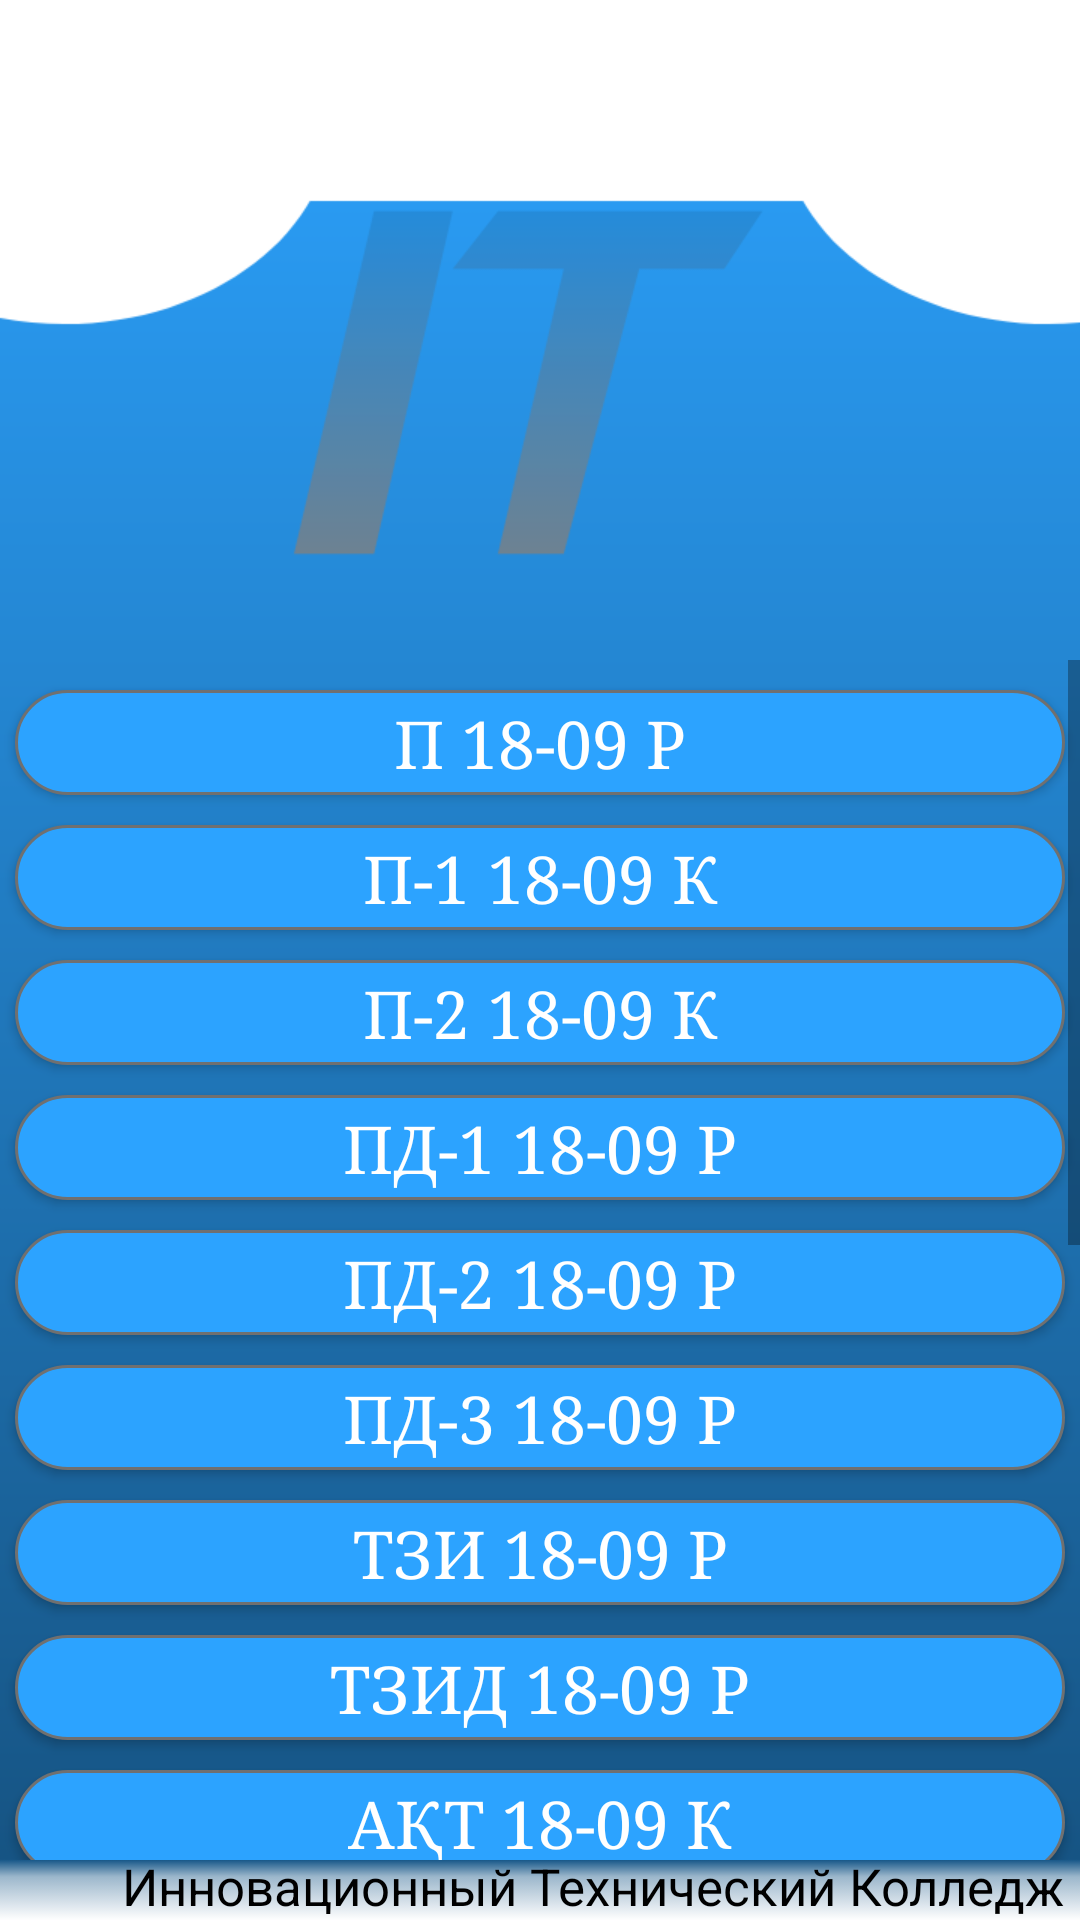

Write the Android layout XML for this screen, with the resource values it uses.
<!-- AndroidManifest.xml: application theme AppTheme.NoActionBar -->
<!-- res/layout/activity_kurs2.xml -->
<?xml version="1.0" encoding="utf-8"?>
<RelativeLayout
    xmlns:android="http://schemas.android.com/apk/res/android"
    xmlns:app="http://schemas.android.com/apk/res-auto"
    xmlns:tools="http://schemas.android.com/tools"
    android:layout_width="match_parent"
    android:layout_height="match_parent"
    tools:context=".kurs2"
    android:background="@drawable/back20">

    <include
        android:id="@+id/toolbar3"
        layout="@layout/toolbar"/>

    <ScrollView
        android:layout_width="match_parent"
        android:layout_height="400dp"
        android:layout_alignParentTop="true"
        android:layout_marginTop="220dp">

        <LinearLayout
            android:layout_width="match_parent"
            android:layout_height="wrap_content"
            android:orientation="vertical"
            android:paddingBottom="10dp">

            <Button
                android:id="@+id/grop2.1"
                android:layout_width="350dp"
                android:layout_height="35dp"
                android:layout_gravity="center"
                android:layout_marginTop="10dp"
                android:background="@drawable/btn_grop"
                android:fontFamily="serif"
                android:foregroundGravity="center"
                android:gravity="center"
                android:text="@string/grop2_1"
                android:textColor="@color/colorWhite"
                android:textSize="22sp" />

            <Button
                android:id="@+id/grop2.2"
                android:layout_width="350dp"
                android:layout_height="35dp"
                android:layout_gravity="center"
                android:layout_marginTop="10dp"
                android:background="@drawable/btn_grop"
                android:fontFamily="serif"
                android:foregroundGravity="center"
                android:gravity="center"
                android:text="@string/grop2_2"
                android:textColor="@color/colorWhite"
                android:textSize="22sp" />

            <Button
                android:id="@+id/grop2.3"
                android:layout_width="350dp"
                android:layout_height="35dp"
                android:layout_gravity="center"
                android:layout_marginTop="10dp"
                android:background="@drawable/btn_grop"
                android:fontFamily="serif"
                android:foregroundGravity="center"
                android:gravity="center"
                android:text="@string/grop2_3"
                android:textColor="@color/colorWhite"
                android:textSize="22sp" />

            <Button
                android:id="@+id/grop2.4"
                android:layout_width="350dp"
                android:layout_height="35dp"
                android:layout_gravity="center"
                android:layout_marginTop="10dp"
                android:background="@drawable/btn_grop"
                android:fontFamily="serif"
                android:foregroundGravity="center"
                android:gravity="center"
                android:text="@string/grop2_4"
                android:textColor="@color/colorWhite"
                android:textSize="22sp" />

            <Button
                android:id="@+id/grop2.5"
                android:layout_width="350dp"
                android:layout_height="35dp"
                android:layout_gravity="center"
                android:layout_marginTop="10dp"
                android:background="@drawable/btn_grop"
                android:fontFamily="serif"
                android:foregroundGravity="center"
                android:gravity="center"
                android:text="@string/grop2_5"
                android:textColor="@color/colorWhite"
                android:textSize="22sp" />

            <Button
                android:id="@+id/grop2.6"
                android:layout_width="350dp"
                android:layout_height="35dp"
                android:layout_gravity="center"
                android:layout_marginTop="10dp"
                android:background="@drawable/btn_grop"
                android:fontFamily="serif"
                android:foregroundGravity="center"
                android:gravity="center"
                android:text="@string/grop2_6"
                android:textColor="@color/colorWhite"
                android:textSize="22sp" />

            <Button
                android:id="@+id/grop2.7"
                android:layout_width="350dp"
                android:layout_height="35dp"
                android:layout_gravity="center"
                android:layout_marginTop="10dp"
                android:background="@drawable/btn_grop"
                android:fontFamily="serif"
                android:foregroundGravity="center"
                android:gravity="center"
                android:text="@string/grop2_7"
                android:textColor="@color/colorWhite"
                android:textSize="22sp" />

            <Button
                android:id="@+id/grop2.8"
                android:layout_width="350dp"
                android:layout_height="35dp"
                android:layout_gravity="center"
                android:layout_marginTop="10dp"
                android:background="@drawable/btn_grop"
                android:fontFamily="serif"
                android:foregroundGravity="center"
                android:gravity="center"
                android:text="@string/grop2_8"
                android:textColor="@color/colorWhite"
                android:textSize="22sp" />

            <Button
                android:id="@+id/grop2.9"
                android:layout_width="350dp"
                android:layout_height="35dp"
                android:layout_gravity="center"
                android:layout_marginTop="10dp"
                android:background="@drawable/btn_grop"
                android:fontFamily="serif"
                android:foregroundGravity="center"
                android:gravity="center"
                android:text="@string/grop2_9"
                android:textColor="@color/colorWhite"
                android:textSize="22sp" />

            <Button
                android:id="@+id/grop2.10"
                android:layout_width="350dp"
                android:layout_height="35dp"
                android:layout_gravity="center"
                android:layout_marginTop="10dp"
                android:background="@drawable/btn_grop"
                android:fontFamily="serif"
                android:foregroundGravity="center"
                android:gravity="center"
                android:text="@string/grop2_10"
                android:textColor="@color/colorWhite"
                android:textSize="22sp" />

            <Button
                android:id="@+id/grop2.11"
                android:layout_width="350dp"
                android:layout_height="35dp"
                android:layout_gravity="center"
                android:layout_marginTop="10dp"
                android:background="@drawable/btn_grop"
                android:fontFamily="serif"
                android:foregroundGravity="center"
                android:gravity="center"
                android:text="@string/grop2_11"
                android:textColor="@color/colorWhite"
                android:textSize="22sp" />

            <Button
                android:id="@+id/grop2.12"
                android:layout_width="350dp"
                android:layout_height="35dp"
                android:layout_gravity="center"
                android:layout_marginTop="10dp"
                android:background="@drawable/btn_grop"
                android:fontFamily="serif"
                android:foregroundGravity="center"
                android:gravity="center"
                android:text="@string/grop2_12"
                android:textColor="@color/colorWhite"
                android:textSize="22sp" />

            <Button
                android:id="@+id/grop2.13"
                android:layout_width="350dp"
                android:layout_height="35dp"
                android:layout_gravity="center"
                android:layout_marginTop="10dp"
                android:background="@drawable/btn_grop"
                android:fontFamily="serif"
                android:foregroundGravity="center"
                android:gravity="center"
                android:text="@string/grop2_13"
                android:textColor="@color/colorWhite"
                android:textSize="22sp" />

            <Button
                android:id="@+id/grop2.14"
                android:layout_width="350dp"
                android:layout_height="35dp"
                android:layout_gravity="center"
                android:layout_marginTop="10dp"
                android:background="@drawable/btn_grop"
                android:fontFamily="serif"
                android:foregroundGravity="center"
                android:gravity="center"
                android:text="@string/grop2_14"
                android:textColor="@color/colorWhite"
                android:textSize="22sp" />

            <Button
                android:id="@+id/grop2.15"
                android:layout_width="350dp"
                android:layout_height="35dp"
                android:layout_gravity="center"
                android:layout_marginTop="10dp"
                android:background="@drawable/btn_grop"
                android:fontFamily="serif"
                android:foregroundGravity="center"
                android:gravity="center"
                android:text="@string/grop2_15"
                android:textColor="@color/colorWhite"
                android:textSize="22sp" />

            <Button
                android:id="@+id/grop2.16"
                android:layout_width="350dp"
                android:layout_height="35dp"
                android:layout_gravity="center"
                android:layout_marginTop="10dp"
                android:background="@drawable/btn_grop"
                android:fontFamily="serif"
                android:foregroundGravity="center"
                android:gravity="center"
                android:text="@string/grop2_16"
                android:textColor="@color/colorWhite"
                android:textSize="22sp" />

            <Button
                android:id="@+id/grop2.17"
                android:layout_width="350dp"
                android:layout_height="35dp"
                android:layout_gravity="center"
                android:layout_marginTop="10dp"
                android:background="@drawable/btn_grop"
                android:fontFamily="serif"
                android:foregroundGravity="center"
                android:gravity="center"
                android:text="@string/grop2_17"
                android:textColor="@color/colorWhite"
                android:textSize="22sp" />


            <Button
                android:id="@+id/grop2.18"
                android:layout_width="350dp"
                android:layout_height="35dp"
                android:layout_gravity="center"
                android:layout_marginTop="10dp"
                android:background="@drawable/btn_grop"
                android:fontFamily="serif"
                android:foregroundGravity="center"
                android:gravity="center"
                android:text="@string/grop2_18"
                android:textColor="@color/colorWhite"
                android:textSize="22sp" />


        </LinearLayout>
    </ScrollView>

    <TextView
        android:id="@+id/textView10"
        android:layout_width="wrap_content"
        android:layout_height="wrap_content"
        android:layout_alignParentEnd="true"
        android:layout_alignParentBottom="true"
        android:layout_marginEnd="5dp"
        android:text="@string/tv_innov"
        android:textColor="@color/colorBlack"
        android:textSize="17sp" />

</RelativeLayout>
<!-- res/layout/toolbar.xml (included above) -->
<?xml version="1.0" encoding="utf-8"?>
<androidx.appcompat.widget.Toolbar xmlns:android="http://schemas.android.com/apk/res/android"
    android:layout_width="match_parent"
    android:layout_height="wrap_content"
    xmlns:app="http://schemas.android.com/apk/res-auto"
    android:background="#FFFFFF"
    android:theme="@style/MyActionBarTheme"
    app:popupTheme="@style/ThemeOverlay.AppCompat.Light">

</androidx.appcompat.widget.Toolbar>
<!-- resources referenced by this layout -->
<resources>
  <color name="colorBlack">#000000</color>
  <color name="colorWhite">#FFFFFF</color>
  <!-- drawable back20: png bitmap (drawable-hdpi, 11757 bytes) -->
  <!-- drawable btn_grop (drawable) -->
  <?xml version="1.0" encoding="utf-8"?>
  <ripple xmlns:android="http://schemas.android.com/apk/res/android"
      xmlns:tools="http://schemas.android.com/tools"
      android:color="@color/colorBlack"
      tools:targetApi="LOLLIPOP">
  
      <item>
          <shape android:shape="rectangle">
              <solid android:color="#2CA3FF"></solid>
              <stroke android:color="#707070" android:width="1dp"></stroke>
              <corners android:radius="30dp"></corners>
          </shape>
      </item>
  </ripple>
  <string name="grop2_1">П 18-09 Р</string>
  <string name="grop2_10">ИС 18-09 Р</string>
  <string name="grop2_11">АЖ 18-09 К</string>
  <string name="grop2_12">АЖд 18-09 К</string>
  <string name="grop2_13">МК-1 18-09 Р</string>
  <string name="grop2_14">МК-2 18-09 Р</string>
  <string name="grop2_15">МК-3 18-09 К</string>
  <string name="grop2_16">МК-4 18-09 К</string>
  <string name="grop2_17">Э 18-09 Р</string>
  <string name="grop2_18">ЕжА 18-09 К</string>
  <string name="grop2_2">П-1 18-09 К</string>
  <string name="grop2_3">П-2 18-09 К</string>
  <string name="grop2_4">Пд-1 18-09 Р</string>
  <string name="grop2_5">Пд-2 18-09 Р</string>
  <string name="grop2_6">Пд-3 18-09 Р</string>
  <string name="grop2_7">ТЗИ 18-09 Р</string>
  <string name="grop2_8">ТЗИд 18-09 Р</string>
  <string name="grop2_9">АҚТ 18-09 К</string>
  <string name="tv_innov">Инновационный Технический Колледж</string>
  <style name="MyActionBarTheme" parent="ThemeOverlay.AppCompat.Dark.ActionBar">
          <item name="android:textColorPrimary">#000000</item>
      </style>
  <style name="AppTheme.NoActionBar">
          <item name="windowActionBar">false</item>
          <item name="windowNoTitle">true</item>
      </style>
</resources>
